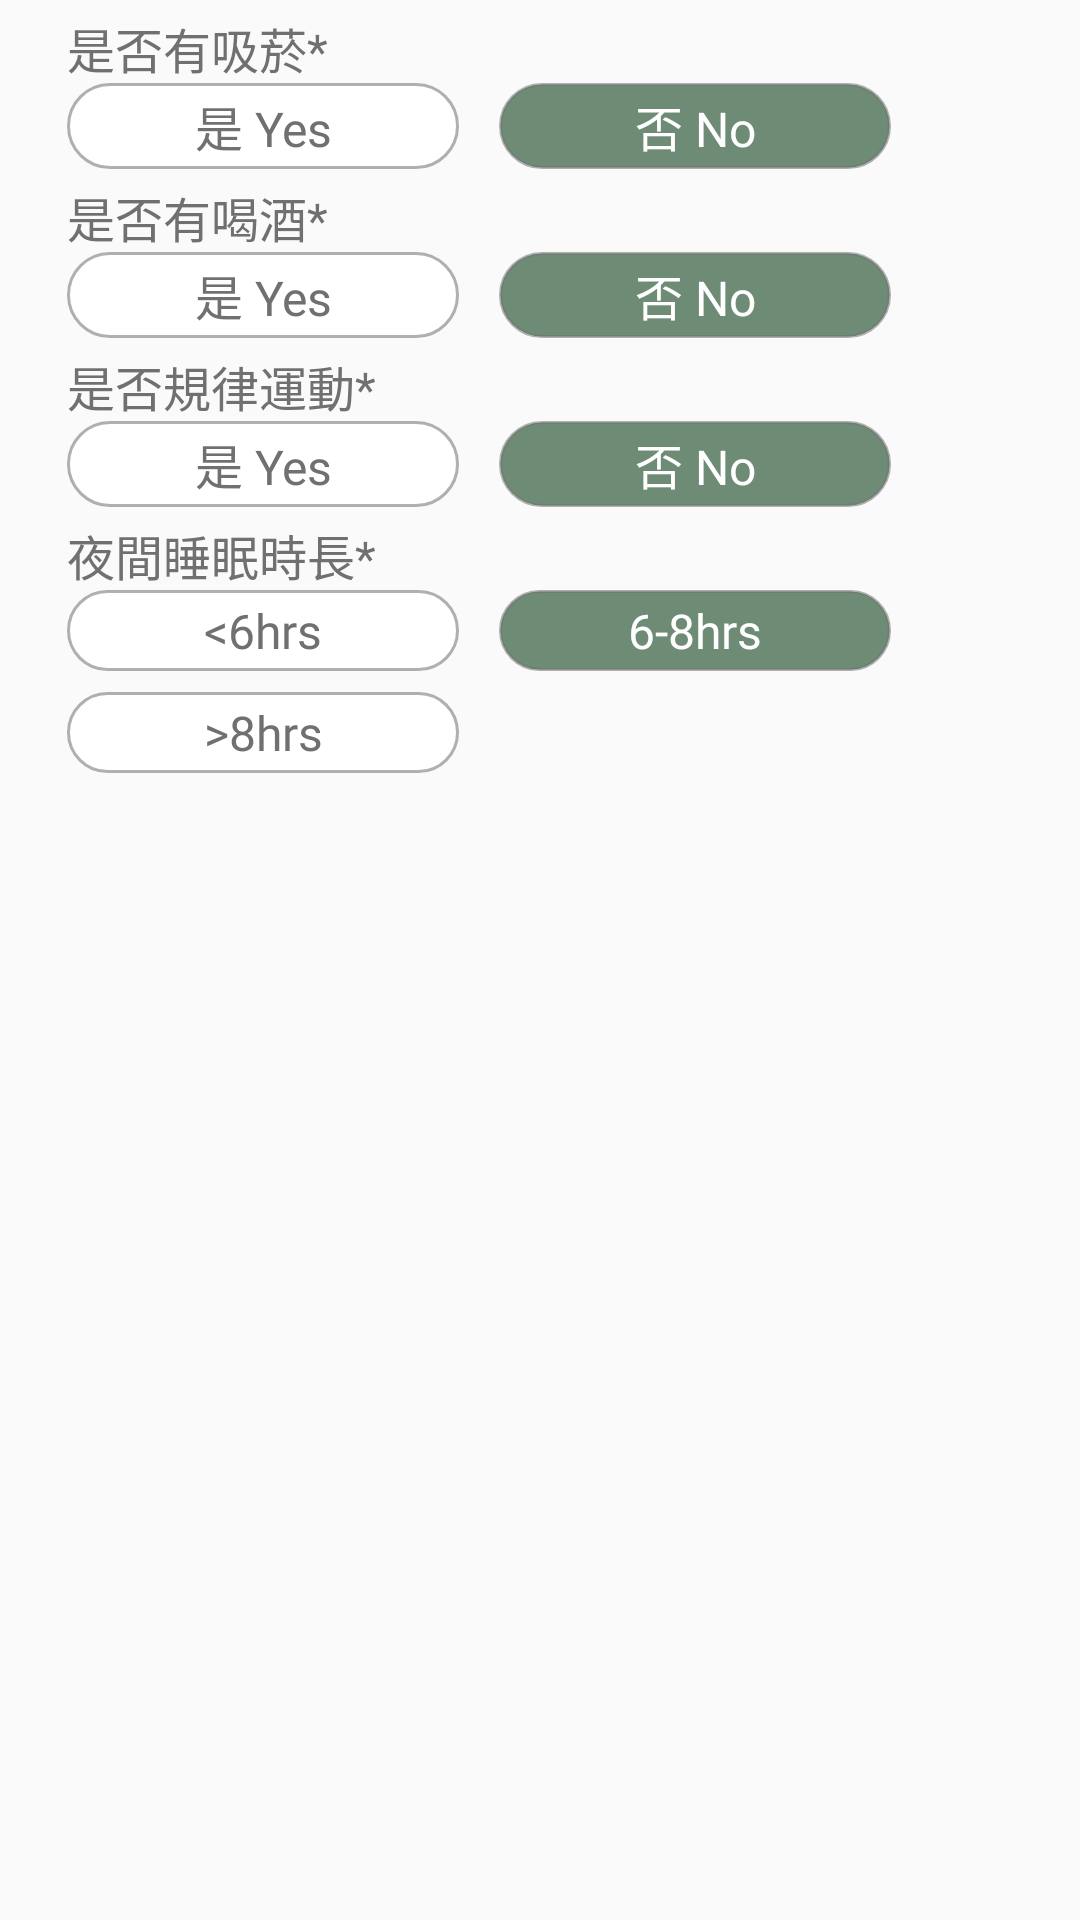

This screen was rendered from an Android layout file. Write that file and the resources it references.
<!-- AndroidManifest.xml: application theme Theme.MyApplication -->
<!-- res/layout/fragment_habit.xml -->
<?xml version="1.0" encoding="utf-8"?>
<ScrollView xmlns:android="http://schemas.android.com/apk/res/android"
    xmlns:tools="http://schemas.android.com/tools"
    android:layout_width="match_parent"
    android:layout_height="match_parent"
    android:background="@null"
    android:backgroundTint="@null"
    tools:context=".SignUpFragment.Habit">

    <RelativeLayout
        android:layout_width="match_parent"
        android:layout_height="wrap_content">

        
        <TextView
            android:id="@+id/txt_smoke"
            android:layout_width="wrap_content"
            android:layout_height="wrap_content"
            android:layout_marginTop="@dimen/dp_5"
            android:layout_marginStart="@dimen/dp_25"
            android:text="是否有吸菸*"
            android:textSize="@dimen/sp_18"
            android:textColor="#707070"
            android:fontFamily="@font/glowsanssc_condensed_book"/>

        <CheckBox
            android:id="@+id/check_smokeY"
            android:layout_width="@dimen/dp_147"
            android:layout_height="wrap_content"
            android:layout_marginStart="@dimen/dp_25"
            android:layout_below="@+id/txt_smoke"
            android:paddingTop="@dimen/dp_3"
            android:paddingBottom="@dimen/dp_3"
            android:text="是 Yes"
            android:textSize="@dimen/sp_18"
            android:tag="1"
            style="@style/checkBox_style"/>

        <CheckBox
            android:id="@+id/check_smokeN"
            android:layout_width="@dimen/dp_147"
            android:layout_height="wrap_content"
            android:layout_marginStart="@dimen/dp_15"
            android:layout_below="@+id/txt_smoke"
            android:layout_toRightOf="@+id/check_smokeY"
            android:paddingTop="@dimen/dp_3"
            android:paddingBottom="@dimen/dp_3"
            android:text="否 No"
            android:textSize="@dimen/sp_18"
            android:tag="0"
            android:checked="true"
            style="@style/checkBox_style"/>

        
        <TextView
            android:id="@+id/txt_drink"
            android:layout_width="wrap_content"
            android:layout_height="wrap_content"
            android:layout_marginTop="@dimen/dp_5"
            android:layout_marginStart="@dimen/dp_25"
            android:layout_below="@+id/check_smokeY"
            android:text="是否有喝酒*"
            android:textSize="@dimen/sp_18"
            android:textColor="#707070"
            android:fontFamily="@font/glowsanssc_condensed_book"/>

        <CheckBox
            android:id="@+id/check_drinkY"
            android:layout_width="@dimen/dp_147"
            android:layout_height="wrap_content"
            android:layout_marginStart="@dimen/dp_25"
            android:layout_below="@+id/txt_drink"
            android:paddingTop="@dimen/dp_3"
            android:paddingBottom="@dimen/dp_3"
            android:text="是 Yes"
            android:textSize="@dimen/sp_18"
            android:tag="1"
            style="@style/checkBox_style"/>

        <CheckBox
            android:id="@+id/check_drinkN"
            android:layout_width="@dimen/dp_147"
            android:layout_height="wrap_content"
            android:layout_marginStart="@dimen/dp_15"
            android:layout_below="@+id/txt_drink"
            android:layout_toRightOf="@+id/check_drinkY"
            android:paddingTop="@dimen/dp_3"
            android:paddingBottom="@dimen/dp_3"
            android:text="否 No"
            android:textSize="@dimen/sp_18"
            android:tag="0"
            android:checked="true"
            style="@style/checkBox_style"/>

        
        <TextView
            android:id="@+id/txt_sport"
            android:layout_width="wrap_content"
            android:layout_height="wrap_content"
            android:layout_marginTop="@dimen/dp_5"
            android:layout_marginStart="@dimen/dp_25"
            android:layout_below="@+id/check_drinkY"
            android:text="是否規律運動*"
            android:textSize="@dimen/sp_18"
            android:textColor="#707070"
            android:fontFamily="@font/glowsanssc_condensed_book"/>

        <CheckBox
            android:id="@+id/check_sportY"
            android:layout_width="@dimen/dp_147"
            android:layout_height="wrap_content"
            android:layout_marginStart="@dimen/dp_25"
            android:layout_below="@+id/txt_sport"
            android:paddingTop="@dimen/dp_3"
            android:paddingBottom="@dimen/dp_3"
            android:text="是 Yes"
            android:textSize="@dimen/sp_18"
            android:tag="1"
            style="@style/checkBox_style"/>

        <CheckBox
            android:id="@+id/check_sportN"
            android:layout_width="@dimen/dp_147"
            android:layout_height="wrap_content"
            android:layout_marginStart="@dimen/dp_15"
            android:layout_below="@+id/txt_sport"
            android:layout_toRightOf="@+id/check_sportY"
            android:paddingTop="@dimen/dp_3"
            android:paddingBottom="@dimen/dp_3"
            android:text="否 No"
            android:textSize="@dimen/sp_18"
            android:tag="0"
            android:checked="true"
            style="@style/checkBox_style"/>

        
        <TextView
            android:id="@+id/txt_sleep"
            android:layout_width="wrap_content"
            android:layout_height="wrap_content"
            android:layout_marginTop="@dimen/dp_5"
            android:layout_marginStart="@dimen/dp_25"
            android:layout_below="@+id/check_sportY"
            android:text="夜間睡眠時長*"
            android:textSize="@dimen/sp_18"
            android:textColor="#707070"
            android:fontFamily="@font/glowsanssc_condensed_book"/>

        <CheckBox
            android:id="@+id/check_sleep1"
            android:layout_width="@dimen/dp_147"
            android:layout_height="wrap_content"
            android:layout_marginStart="@dimen/dp_25"
            android:layout_below="@+id/txt_sleep"
            android:paddingTop="@dimen/dp_3"
            android:paddingBottom="@dimen/dp_3"
            android:text="&lt;6hrs"
            android:textSize="@dimen/sp_18"
            android:tag="0"
            style="@style/checkBox_style"/>

        <CheckBox
            android:id="@+id/check_sleep2"
            android:layout_width="@dimen/dp_147"
            android:layout_height="wrap_content"
            android:layout_marginStart="@dimen/dp_15"
            android:layout_below="@+id/txt_sleep"
            android:layout_toRightOf="@+id/check_sleep1"
            android:paddingTop="@dimen/dp_3"
            android:paddingBottom="@dimen/dp_3"
            android:text="6-8hrs"
            android:textSize="@dimen/sp_18"
            android:tag="1"
            android:checked="true"
            style="@style/checkBox_style"/>

        <CheckBox
            android:id="@+id/check_sleep3"
            android:layout_width="@dimen/dp_147"
            android:layout_height="wrap_content"
            android:layout_marginStart="@dimen/dp_25"
            android:layout_marginTop="@dimen/dp_8"
            android:layout_below="@+id/check_sleep1"
            android:paddingTop="@dimen/dp_3"
            android:paddingBottom="@dimen/dp_3"
            android:text="&gt;8hrs"
            android:textSize="@dimen/sp_18"
            android:tag="2"
            style="@style/checkBox_style"/>

    </RelativeLayout>

</ScrollView>
<!-- resources referenced by this layout -->
<resources>
  <dimen name="dp_147">147dp</dimen>
  <dimen name="dp_15">15dp</dimen>
  <dimen name="dp_25">25dp</dimen>
  <dimen name="dp_3">3dp</dimen>
  <dimen name="dp_5">5dp</dimen>
  <dimen name="dp_8">8dp</dimen>
  <dimen name="sp_18">18sp</dimen>
  <style name="checkBox_style">
          <item name="android:layout_width">@dimen/dp_60</item>
          <item name="android:layout_height">wrap_content</item>
          <item name="android:background">@drawable/background_check</item>
          <item name="android:button">@null</item>
          <item name="android:gravity">center</item>
          <item name="android:textSize">@dimen/sp_13</item>
          <item name="android:textColor">@drawable/check_txt</item>
          <item name="fontFamily">@font/glowsanssc_condensed_book</item>
      </style>
  <style name="Theme.MyApplication" parent="Theme.MaterialComponents.DayNight.NoActionBar.Bridge">
          
          <item name="colorPrimary">@color/green</item>
          <item name="colorPrimaryVariant">@color/green</item>
          <item name="colorOnPrimary">@color/white</item>
          
          <item name="colorSecondary">@color/teal_200</item>
          <item name="colorSecondaryVariant">@color/teal_700</item>
          <item name="colorOnSecondary">@color/black</item>
          
          <item name="android:statusBarColor">?attr/colorPrimaryVariant</item>
          
          <item name="android:actionMenuTextColor">@color/yellow</item>
          <item name="itemTextAppearance">@color/yellow</item>
          <item name="android:windowEnterTransition">@android:transition/slide_top</item>
          <item name="android:windowExitTransition">@android:transition/slide_bottom</item>
          <item name="android:windowReenterTransition">@android:transition/slide_top</item>
          <item name="android:windowReturnTransition">@android:transition/slide_bottom</item>
      </style>
  <dimen name="dp_60">60dp</dimen>
  <!-- drawable background_check (drawable) -->
  <?xml version="1.0" encoding="utf-8"?>
  <selector xmlns:android="http://schemas.android.com/apk/res/android">
      <item android:state_pressed="true" android:drawable="@drawable/background_checkpressed"/>
      <item android:state_selected="true" android:drawable="@drawable/background_checkpressed"/>
      <item android:state_checked="true" android:drawable="@drawable/background_checkpressed"/>
      <item android:drawable="@drawable/background_checkdefault" />
  </selector>
  <dimen name="sp_13">13sp</dimen>
  <!-- drawable check_txt (drawable) -->
  <?xml version="1.0" encoding="utf-8"?>
  <selector xmlns:android="http://schemas.android.com/apk/res/android">
      <item android:color="@color/white" android:state_selected="true" />
      <item android:color="@color/white" android:state_checked="true" />
      <item android:color="#707070" />
  </selector>
  <color name="green">#6D8B75</color>
  <color name="white">#FFFFFFFF</color>
  <color name="teal_200">#FF03DAC5</color>
  <color name="teal_700">#FF018786</color>
  <color name="black">#FF000000</color>
  <color name="yellow">#F2E5CC</color>
  <!-- drawable background_checkpressed (drawable) -->
  <?xml version="1.0" encoding="utf-8"?>
  <shape xmlns:android="http://schemas.android.com/apk/res/android"
      android:shape="rectangle">
      <corners android:radius="@dimen/dp_20"/>
      <solid android:color="@color/green"/>
      <stroke android:width="@dimen/dp_1" android:color="#8A707070"/>
  </shape>
  <!-- drawable background_checkdefault (drawable) -->
  <?xml version="1.0" encoding="utf-8"?>
  <shape xmlns:android="http://schemas.android.com/apk/res/android"
      android:shape="rectangle">
      <corners android:radius="@dimen/dp_20"/>
      <solid android:color="@color/white"/>
      <stroke android:width="@dimen/dp_1" android:color="#8A707070"/>
  </shape>
  <dimen name="dp_20">20dp</dimen>
  <dimen name="dp_1">1dp</dimen>
</resources>
